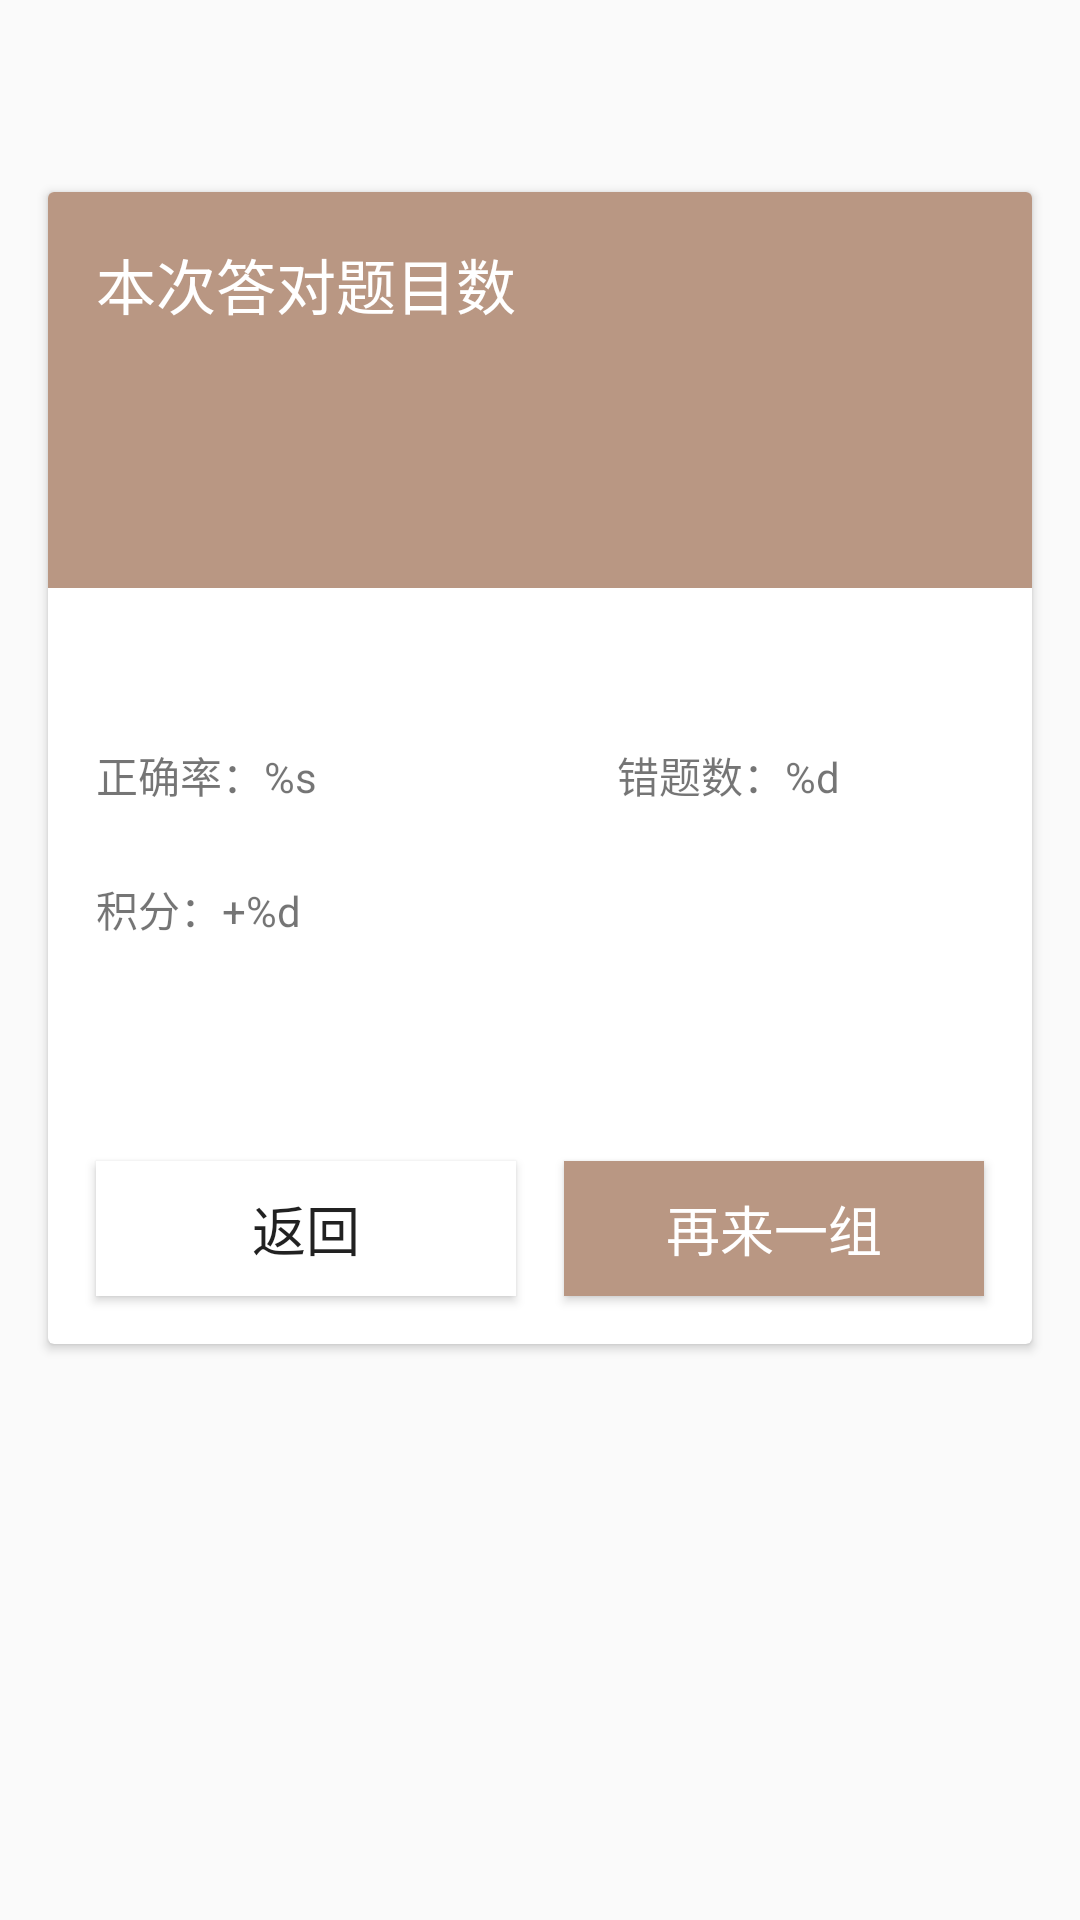

Here is an Android app screen rendered from its layout file. Give the layout XML and the strings, colors and styles it references.
<!-- AndroidManifest.xml: activity theme Theme.AppCompat.DayNight.NoActionBar -->
<!-- res/layout/activity_answer_result.xml -->
<?xml version="1.0" encoding="utf-8"?>
<androidx.constraintlayout.widget.ConstraintLayout xmlns:android="http://schemas.android.com/apk/res/android"
    xmlns:app="http://schemas.android.com/apk/res-auto"
    xmlns:tools="http://schemas.android.com/tools"
    android:layout_width="match_parent"
    android:layout_height="match_parent"
    tools:context=".ui.activity.AnswerResultActivity">

    <ImageView
        android:id="@+id/wifi"
        android:layout_width="wrap_content"
        android:layout_height="wrap_content"
        android:layout_marginBottom="8dp"
        android:src="@drawable/ic_wifi"
        app:layout_constraintBottom_toTopOf="@+id/dailyResMes"
        app:layout_constraintEnd_toEndOf="parent"
        app:layout_constraintStart_toStartOf="parent" />

    <TextView
        android:id="@+id/dailyResMes"
        android:layout_width="wrap_content"
        android:layout_height="wrap_content"
        android:text=""
        tools:text="TextView"
        app:layout_constraintBottom_toBottomOf="parent"
        app:layout_constraintEnd_toEndOf="parent"
        app:layout_constraintStart_toStartOf="parent"
        app:layout_constraintTop_toTopOf="parent" />

    <androidx.cardview.widget.CardView
        android:id="@+id/cardView1"
        android:layout_width="0dp"
        android:layout_height="0dp"
        android:layout_marginStart="16dp"
        android:layout_marginLeft="16dp"
        android:layout_marginEnd="16dp"
        android:layout_marginRight="16dp"
        app:layout_constraintBottom_toTopOf="@+id/guideline20"
        app:layout_constraintEnd_toEndOf="parent"
        app:layout_constraintStart_toStartOf="parent"
        app:layout_constraintTop_toTopOf="@+id/guideline21">

        <androidx.constraintlayout.widget.ConstraintLayout
            android:id="@+id/constraintLayout7"
            android:layout_width="match_parent"
            android:layout_height="match_parent"
            app:layout_constraintBottom_toBottomOf="parent"
            app:layout_constraintEnd_toEndOf="parent"
            app:layout_constraintStart_toStartOf="parent"
            app:layout_constraintTop_toTopOf="parent">

            <androidx.constraintlayout.widget.ConstraintLayout
                android:id="@+id/constraintLayout19"
                android:layout_width="0dp"
                android:layout_height="wrap_content"
                android:layout_marginBottom="20dp"
                android:background="#B99783"
                app:layout_constraintBottom_toTopOf="@+id/textView55"
                app:layout_constraintEnd_toEndOf="parent"
                app:layout_constraintStart_toStartOf="parent"
                app:layout_constraintTop_toTopOf="parent">

                <TextView
                    android:id="@+id/textView54"
                    android:layout_width="wrap_content"
                    android:layout_height="wrap_content"
                    android:layout_marginStart="16dp"
                    android:layout_marginLeft="16dp"
                    android:layout_marginTop="16dp"
                    android:text="@string/answer_correct_num"
                    android:textColor="#ffffff"
                    android:textSize="20sp"
                    app:layout_constraintBottom_toTopOf="@+id/score"
                    app:layout_constraintStart_toStartOf="parent"
                    app:layout_constraintTop_toTopOf="parent" />

                <TextView
                    android:id="@+id/score"
                    android:layout_width="wrap_content"
                    android:layout_height="wrap_content"
                    android:layout_marginStart="16dp"
                    android:layout_marginLeft="16dp"
                    android:layout_marginTop="8dp"
                    android:layout_marginBottom="32dp"
                    android:textColor="#ffffff"
                    android:textSize="35sp"
                    app:layout_constraintBottom_toBottomOf="parent"
                    app:layout_constraintStart_toStartOf="parent"
                    app:layout_constraintTop_toBottomOf="@+id/textView54"
                    tools:text="0" />
            </androidx.constraintlayout.widget.ConstraintLayout>

            <Button
                android:id="@+id/buttonAgain"
                android:layout_width="140dp"
                android:layout_height="45dp"
                android:layout_marginEnd="16dp"
                android:layout_marginRight="16dp"
                android:layout_marginBottom="16dp"
                android:background="#B99783"
                android:text="@string/answer_again"
                android:textColor="#ffffff"
                android:textSize="18sp"
                app:layout_constraintBottom_toBottomOf="parent"
                app:layout_constraintEnd_toEndOf="parent" />

            <TextView
                android:id="@+id/textView55"
                android:layout_width="wrap_content"
                android:layout_height="wrap_content"
                android:layout_marginStart="16dp"
                android:layout_marginLeft="16dp"
                android:layout_marginTop="32dp"
                android:text="@string/answer_accuracy"
                app:layout_constraintBottom_toTopOf="@+id/textView57"
                app:layout_constraintEnd_toStartOf="@+id/textView56"
                app:layout_constraintStart_toStartOf="parent"
                app:layout_constraintTop_toBottomOf="@+id/constraintLayout19" />

            <TextView
                android:id="@+id/textView56"
                android:layout_width="wrap_content"
                android:layout_height="wrap_content"
                android:layout_marginStart="100dp"
                android:layout_marginLeft="100dp"
                android:text="@string/answer_false_num"
                app:layout_constraintBottom_toBottomOf="@+id/textView55"
                app:layout_constraintStart_toEndOf="@+id/textView55" />

            <TextView
                android:id="@+id/textView57"
                android:layout_width="wrap_content"
                android:layout_height="wrap_content"
                android:layout_marginStart="16dp"
                android:layout_marginLeft="16dp"
                android:layout_marginTop="24dp"
                android:text="@string/answer_per"
                app:layout_constraintStart_toStartOf="parent"
                app:layout_constraintTop_toBottomOf="@+id/textView55" />

            <Button
                android:id="@+id/button12"
                android:layout_width="140dp"
                android:layout_height="45dp"
                android:layout_marginStart="16dp"
                android:layout_marginLeft="16dp"
                android:layout_marginBottom="16dp"
                android:background="#ffffff"
                android:text="@string/back"
                android:textSize="18sp"
                app:layout_constraintBottom_toBottomOf="parent"
                app:layout_constraintStart_toStartOf="parent" />

        </androidx.constraintlayout.widget.ConstraintLayout>
    </androidx.cardview.widget.CardView>

    <androidx.constraintlayout.widget.Guideline
        android:id="@+id/guideline20"
        android:layout_width="wrap_content"
        android:layout_height="wrap_content"
        android:orientation="horizontal"
        app:layout_constraintGuide_percent="0.7" />

    <androidx.constraintlayout.widget.Guideline
        android:id="@+id/guideline21"
        android:layout_width="wrap_content"
        android:layout_height="wrap_content"
        android:orientation="horizontal"
        app:layout_constraintGuide_percent="0.1" />

</androidx.constraintlayout.widget.ConstraintLayout>
<!-- resources referenced by this layout -->
<resources>
  <!-- drawable ic_wifi (drawable) -->
  <vector android:height="50dp" android:viewportHeight="1024"
      android:viewportWidth="1024" android:width="50dp" xmlns:android="http://schemas.android.com/apk/res/android">
      <path android:fillColor="#e6e6e6" android:pathData="M425.57,771.41a1.35,1.35 0,1 0,172.85 0,1.35 1.35,0 1,0 -172.85,0zM512,512c-83.22,0 -157.08,39.32 -204.6,100.35l45.53,35.43c36.86,-47.51 94.28,-78.03 159.06,-78.03s122.13,30.52 159.2,78.03l45.4,-35.43C669.08,551.32 595.22,512 512,512zM512,166.16c-194.22,0 -366.66,91.89 -477.39,234.09l46.56,36.18C181.18,308.09 336.76,225.21 512,225.21c175.17,0 330.82,82.88 430.83,211.22l46.63,-36.25C878.59,257.98 706.22,166.16 512,166.16z"/>
      <path android:fillColor="#e6e6e6" android:pathData="M512,339.08c-138.72,0 -261.87,65.54 -340.92,167.12l45.47,35.43C285.08,453.63 391.78,396.7 512,396.7s226.85,56.93 295.53,144.93l45.4,-35.43C773.87,404.68 650.72,339.08 512,339.08z"/>
  </vector>
  <string name="answer_accuracy">正确率：%s</string>
  <string name="answer_again">再来一组</string>
  <string name="answer_correct_num">本次答对题目数</string>
  <string name="answer_false_num">错题数：%d</string>
  <string name="answer_per">积分：+%d</string>
  <string name="back">返回</string>
</resources>
